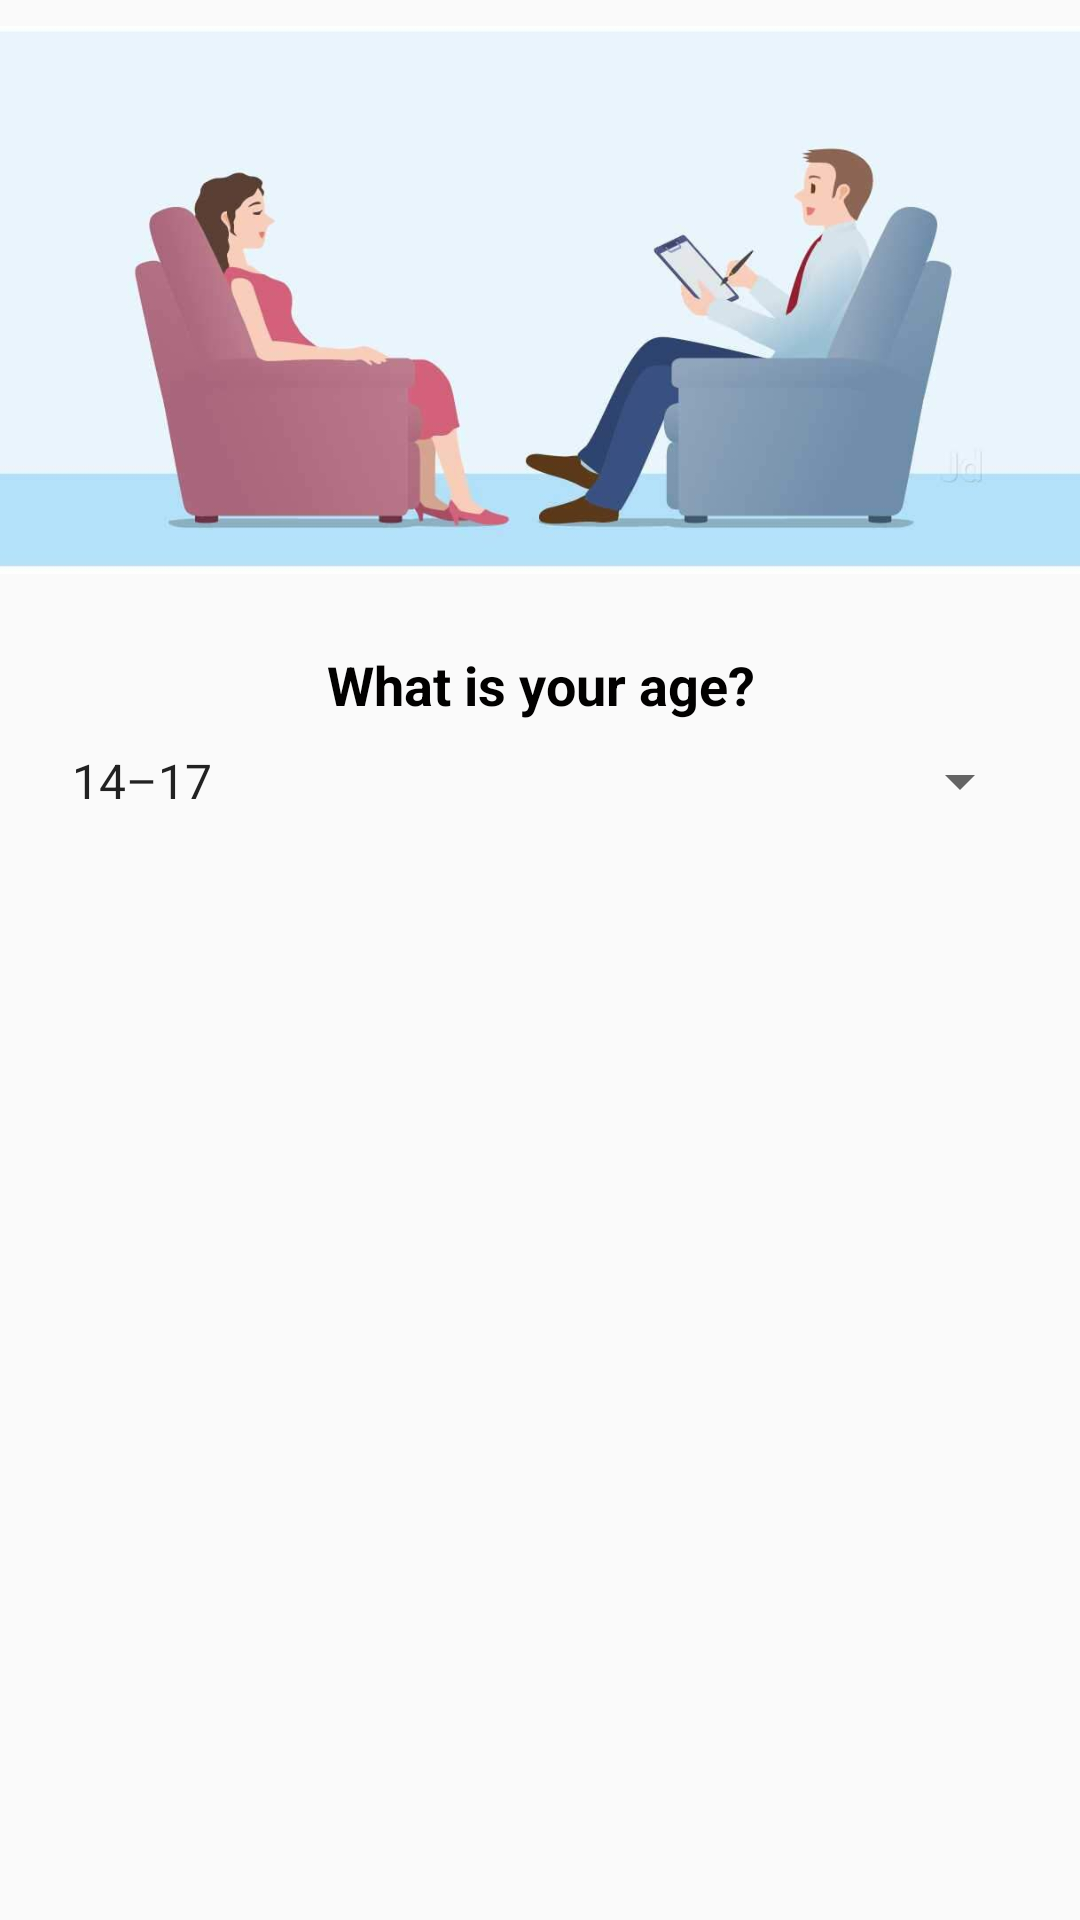

Android layout source for this screen:
<!-- AndroidManifest.xml: application theme AppTheme -->
<!-- res/layout/activity_age.xml -->
<?xml version="1.0" encoding="utf-8"?>
<androidx.constraintlayout.widget.ConstraintLayout xmlns:android="http://schemas.android.com/apk/res/android"
    xmlns:app="http://schemas.android.com/apk/res-auto"
    xmlns:tools="http://schemas.android.com/tools"
    android:layout_width="match_parent"
    android:layout_height="match_parent"
    tools:context=".PatientRegistration.AgeActivity">

    <ImageView
        android:id="@+id/imageView3"
        android:layout_width="0dp"
        android:layout_height="200dp"
        app:layout_constraintEnd_toEndOf="parent"
        app:layout_constraintHorizontal_bias="0.0"
        app:layout_constraintStart_toStartOf="parent"
        app:layout_constraintTop_toTopOf="parent"
        app:srcCompat="@drawable/background" />

    <Spinner
        android:id="@+id/ageSpinner"
        android:layout_width="0dp"
        android:layout_height="wrap_content"
        android:layout_marginTop="8dp"
        android:entries="@array/age_array"
        android:prompt="@string/age_prompt"
        android:spinnerMode="dialog"
        app:layout_constraintEnd_toEndOf="@+id/textView"
        app:layout_constraintStart_toStartOf="@+id/textView"
        app:layout_constraintTop_toBottomOf="@+id/textView" />
    <TextView
        android:id="@+id/textView"
        android:layout_width="0dp"
        android:layout_height="wrap_content"
        android:layout_marginStart="16dp"
        android:layout_marginTop="16dp"
        android:layout_marginEnd="16dp"
        android:text="What is your age?"
        android:textAlignment="center"
        android:textColor="@color/black"
        android:textSize="18sp"
        android:textStyle="bold"
        app:layout_constraintEnd_toEndOf="parent"
        app:layout_constraintStart_toStartOf="@+id/imageView3"
        app:layout_constraintTop_toBottomOf="@+id/imageView3" />

</androidx.constraintlayout.widget.ConstraintLayout>
<!-- resources referenced by this layout -->
<resources>
  <string-array name="age_array">
          <item>14–17</item>
          <item>18–21</item>
          <item>22–25</item>
          <item>26–29</item>
          <item>30–33</item>
          <item>34–37</item>
          <item>38–41</item>
          <item>42–45</item>
          <item>46–49</item>
          <item>50–53</item>
          <item>54–57</item>
          <item>58–61</item>
          <item>62–65</item>
          <item>66–69</item>
          <item>70–73</item>
          <item>74–77</item>
          <item>78–81</item>
          <item>82–85</item>
          <item>86–89</item>
          <item>90–93</item>
          <item>94–97</item>
          <item>98–101</item>
  
      </string-array>
  <color name="black">#020100</color>
  <!-- drawable background: jpg bitmap (drawable-v24, 24134 bytes) -->
  <string name="age_prompt">14</string>
  <style name="AppTheme" parent="Theme.AppCompat.Light.NoActionBar">
          
          <item name="colorPrimary">@color/colorPrimary</item>
          <item name="colorPrimaryDark">@color/colorPrimaryDark</item>
          <item name="colorAccent">@color/colorAccent</item>
      </style>
  <color name="colorPrimary">#FA824C</color>
  <color name="colorPrimaryDark">#FA824C</color>
  <color name="colorAccent">#FA824C</color>
</resources>
